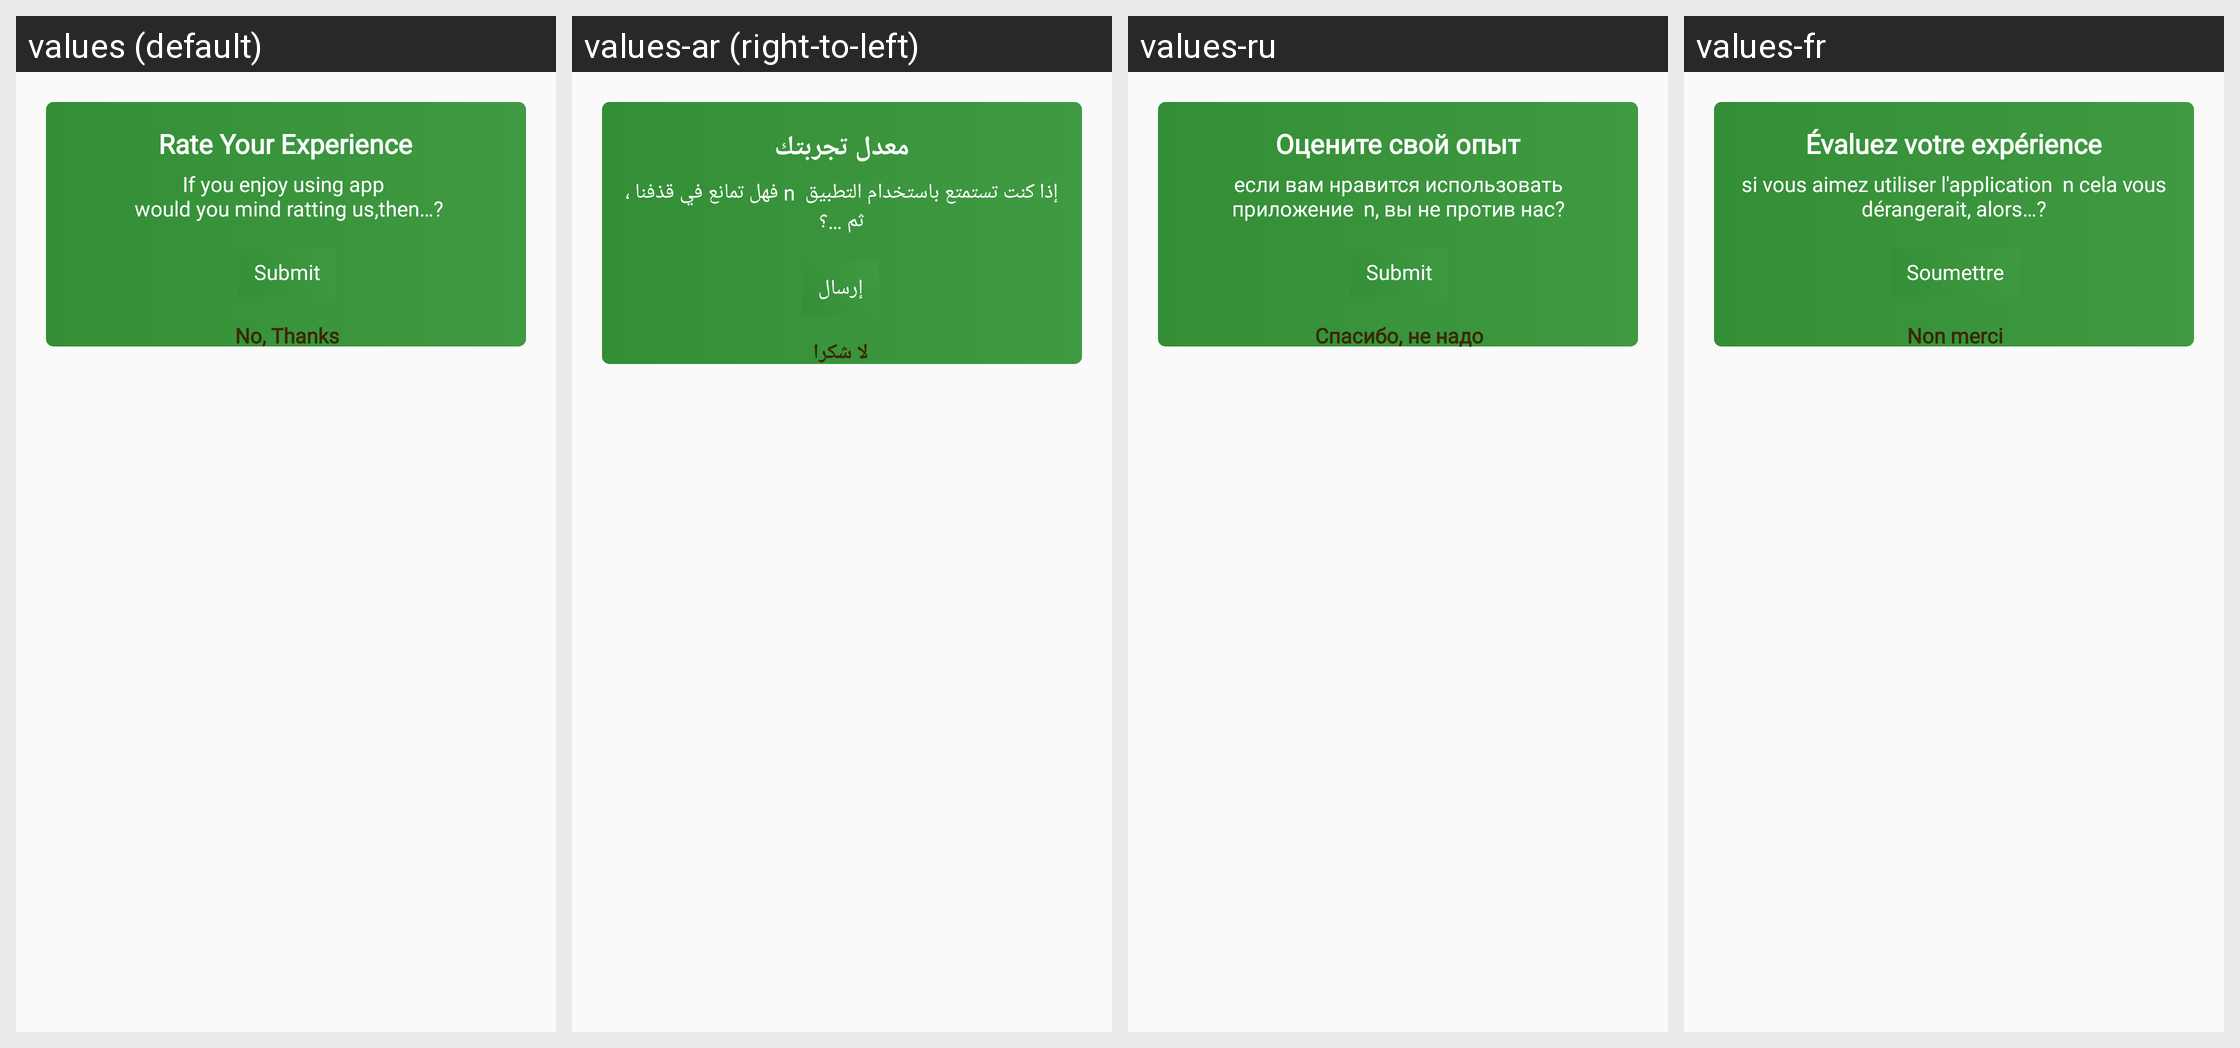

The same Android screen rendered under several of its app's locales, left to right. List the strings drawn on it with the default value and each locale's translation.
Android screen res/layout/dialog_rating.xml rendered under 4 locales, left to right: values (default), values-ar (right-to-left), values-ru, values-fr. Device: Nexus 5 (rendered at 1080×1920; each locale shown at half size, 540×960, under a caption strip naming it); theme AppTheme.
Other locales in the repository, not shown: values-es, values-ms, values-zh.
Strings drawn on this screen, with the default value and each locale's value (text and hints the layout hard-codes, and strings that could not be matched under every locale, appear in the picture but are not listed):

rate_your_experience
  values: Rate Your Experience
  values-ar: معدل تجربتك
  values-ru: Оцените свой опыт
  values-fr: Évaluez votre expérience

rate_msg
  values: If you enjoy using app 
       would you mind ratting us,then…?
  values-ar: إذا كنت تستمتع باستخدام التطبيق  n فهل تمانع في قذفنا ، ثم …؟
  values-ru: если вам нравится использовать приложение  n, вы не против нас?
  values-fr: si vous aimez utiliser l'application  n cela vous dérangerait, alors…?

submit
  values: Submit
  values-ar: إرسال
  values-ru: Submit
  values-fr: Soumettre

no_thanks
  values: No, Thanks
  values-ar: لا شكرا
  values-ru: Спасибо, не надо
  values-fr: Non merci
